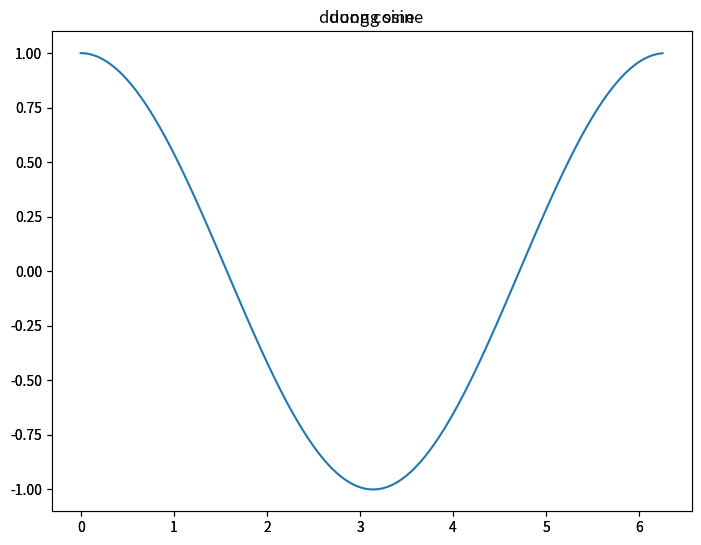

The script that saved this image:
import matplotlib.pyplot as plt
import numpy as np
import math 

# tao du lieu de ve do thi 
x = np.arange(0,math.pi*2,0.05)

fig = plt.figure()
axes1 = fig.add_axes([0,0,1,1])
axes2 = fig.add_axes([0,0,1,1])
y1 = np.sin(x)
y2 = np.cos(x)
axes1.plot(x,y1)
axes2.plot(x,y2)

axes1.set_title("duong sine")
axes2.set_title("duong cosine")
plt.show()